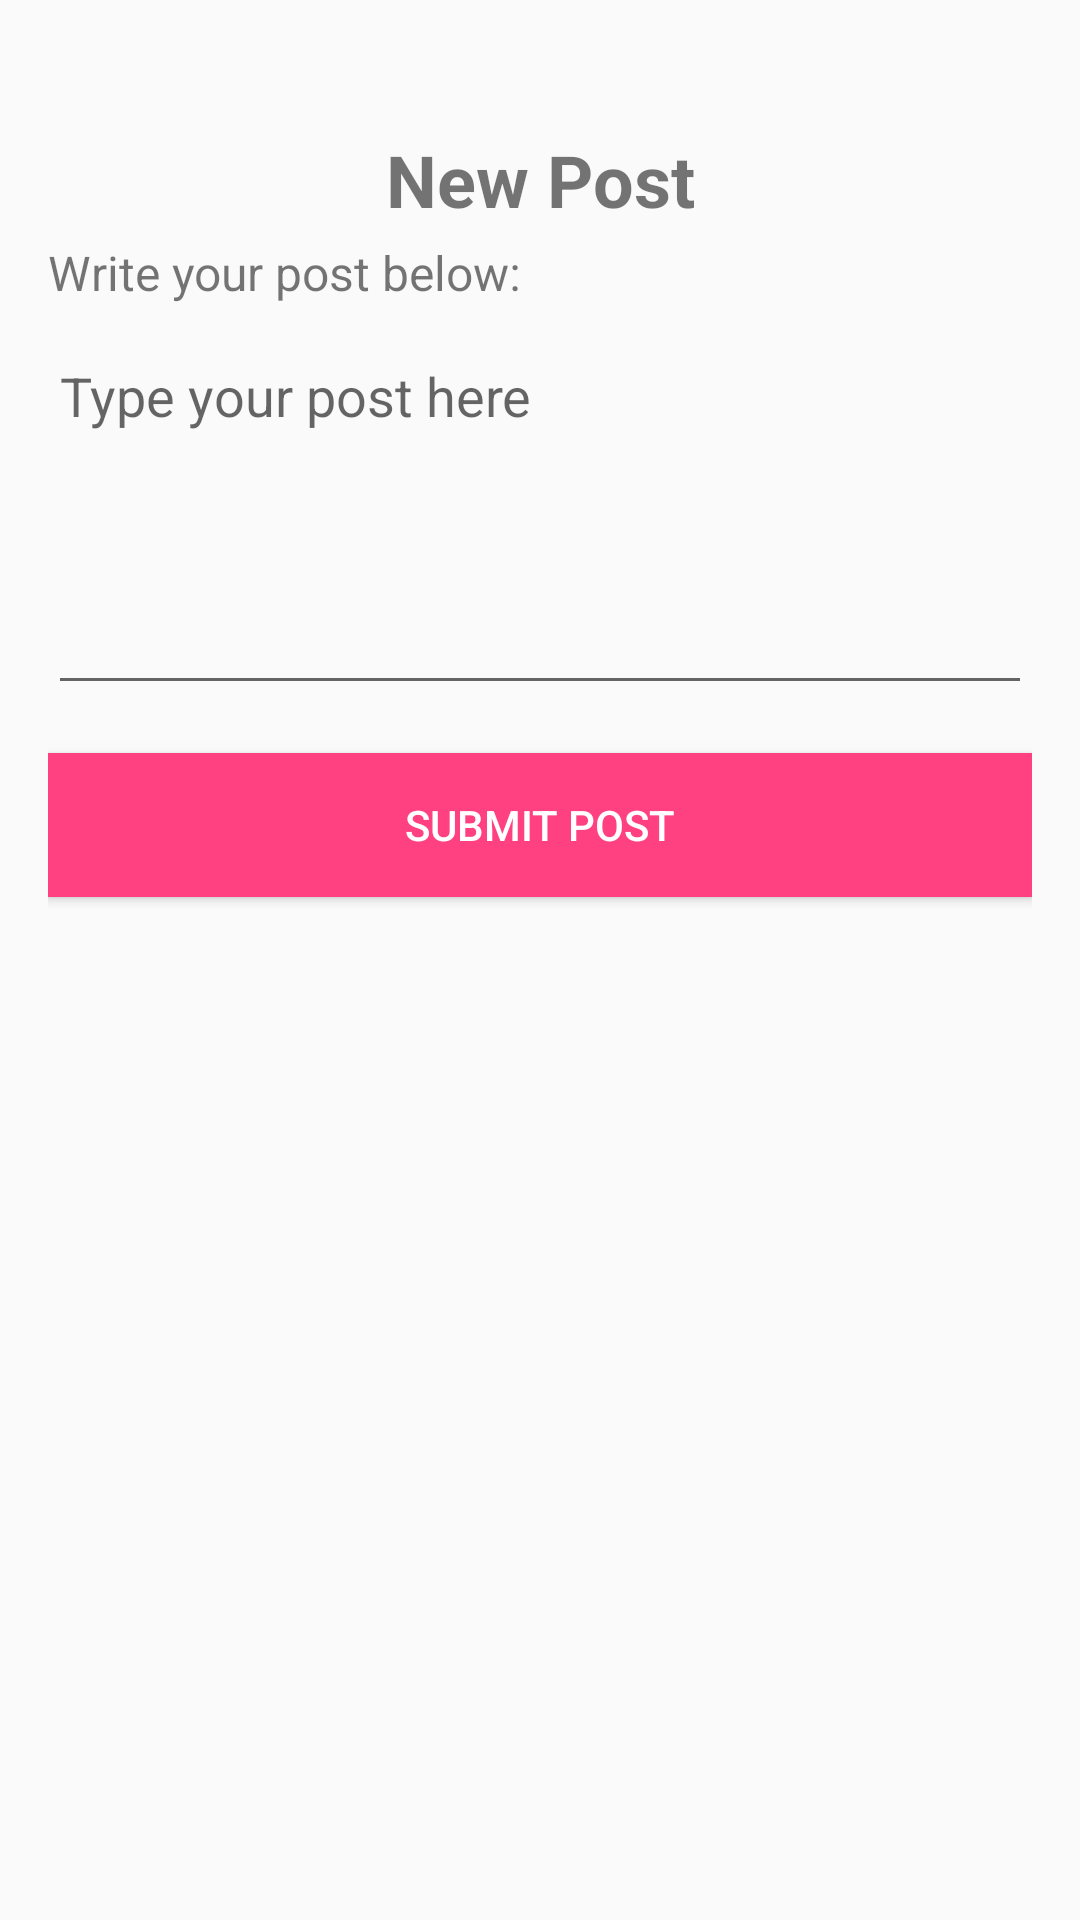

Reconstruct the res/layout file that produces this screen, plus the resources it refers to.
<!-- AndroidManifest.xml: application theme Theme.SHE_SAFE -->
<!-- res/layout/activity_new_post.xml -->
<?xml version="1.0" encoding="utf-8"?>
<androidx.constraintlayout.widget.ConstraintLayout xmlns:android="http://schemas.android.com/apk/res/android"
    xmlns:app="http://schemas.android.com/apk/res-auto"
    xmlns:tools="http://schemas.android.com/tools"
    android:layout_width="match_parent"
    android:layout_height="match_parent"
    android:padding="16dp"
    tools:context=".NewPostActivity">

    <TextView
        android:id="@+id/TVNewPost"
        android:layout_width="wrap_content"
        android:layout_height="wrap_content"
        android:layout_marginTop="28dp"
        android:layout_marginBottom="4dp"
        android:text="New Post"
        android:textSize="24sp"
        android:textStyle="bold"
        app:layout_constraintBottom_toTopOf="@+id/textViewPostLabel"
        app:layout_constraintEnd_toEndOf="parent"
        app:layout_constraintStart_toStartOf="parent"
        app:layout_constraintTop_toTopOf="parent"
        app:layout_constraintVertical_bias="1.0" />

    <TextView
        android:id="@+id/textViewPostLabel"
        android:layout_width="0dp"
        android:layout_height="wrap_content"
        android:layout_marginTop="64dp"
        android:text="Write your post below:"
        android:textSize="16sp"
        app:layout_constraintEnd_toEndOf="parent"
        app:layout_constraintHorizontal_bias="0.0"
        app:layout_constraintStart_toStartOf="parent"
        app:layout_constraintTop_toTopOf="parent" />

    <EditText
        android:id="@+id/editTextPostContent"
        android:layout_width="0dp"
        android:layout_height="wrap_content"
        android:hint="Type your post here"
        android:inputType="textMultiLine"
        android:minLines="5"
        android:gravity="top"
        app:layout_constraintTop_toBottomOf="@id/textViewPostLabel"
        app:layout_constraintStart_toStartOf="parent"
        app:layout_constraintEnd_toEndOf="parent"
        android:layout_marginTop="8dp"
        android:layout_marginBottom="16dp" />

    <Button
        android:id="@+id/buttonSubmitPost"
        android:layout_width="0dp"
        android:layout_height="wrap_content"
        android:layout_marginTop="16dp"
        android:background="@color/colorAccent"
        android:text="Submit Post"
        android:textColor="#fff"
        app:layout_constraintEnd_toEndOf="parent"
        app:layout_constraintStart_toStartOf="parent"
        app:layout_constraintTop_toBottomOf="@id/editTextPostContent" />

</androidx.constraintlayout.widget.ConstraintLayout>
<!-- resources referenced by this layout -->
<resources>
  <color name="colorAccent">#FF4081</color>
  <style name="Theme.SHE_SAFE" parent="Base.Theme.SHE_SAFE" />
  <style name="Base.Theme.SHE_SAFE" parent="Theme.AppCompat.Light.NoActionBar">
          
          
      </style>
</resources>
